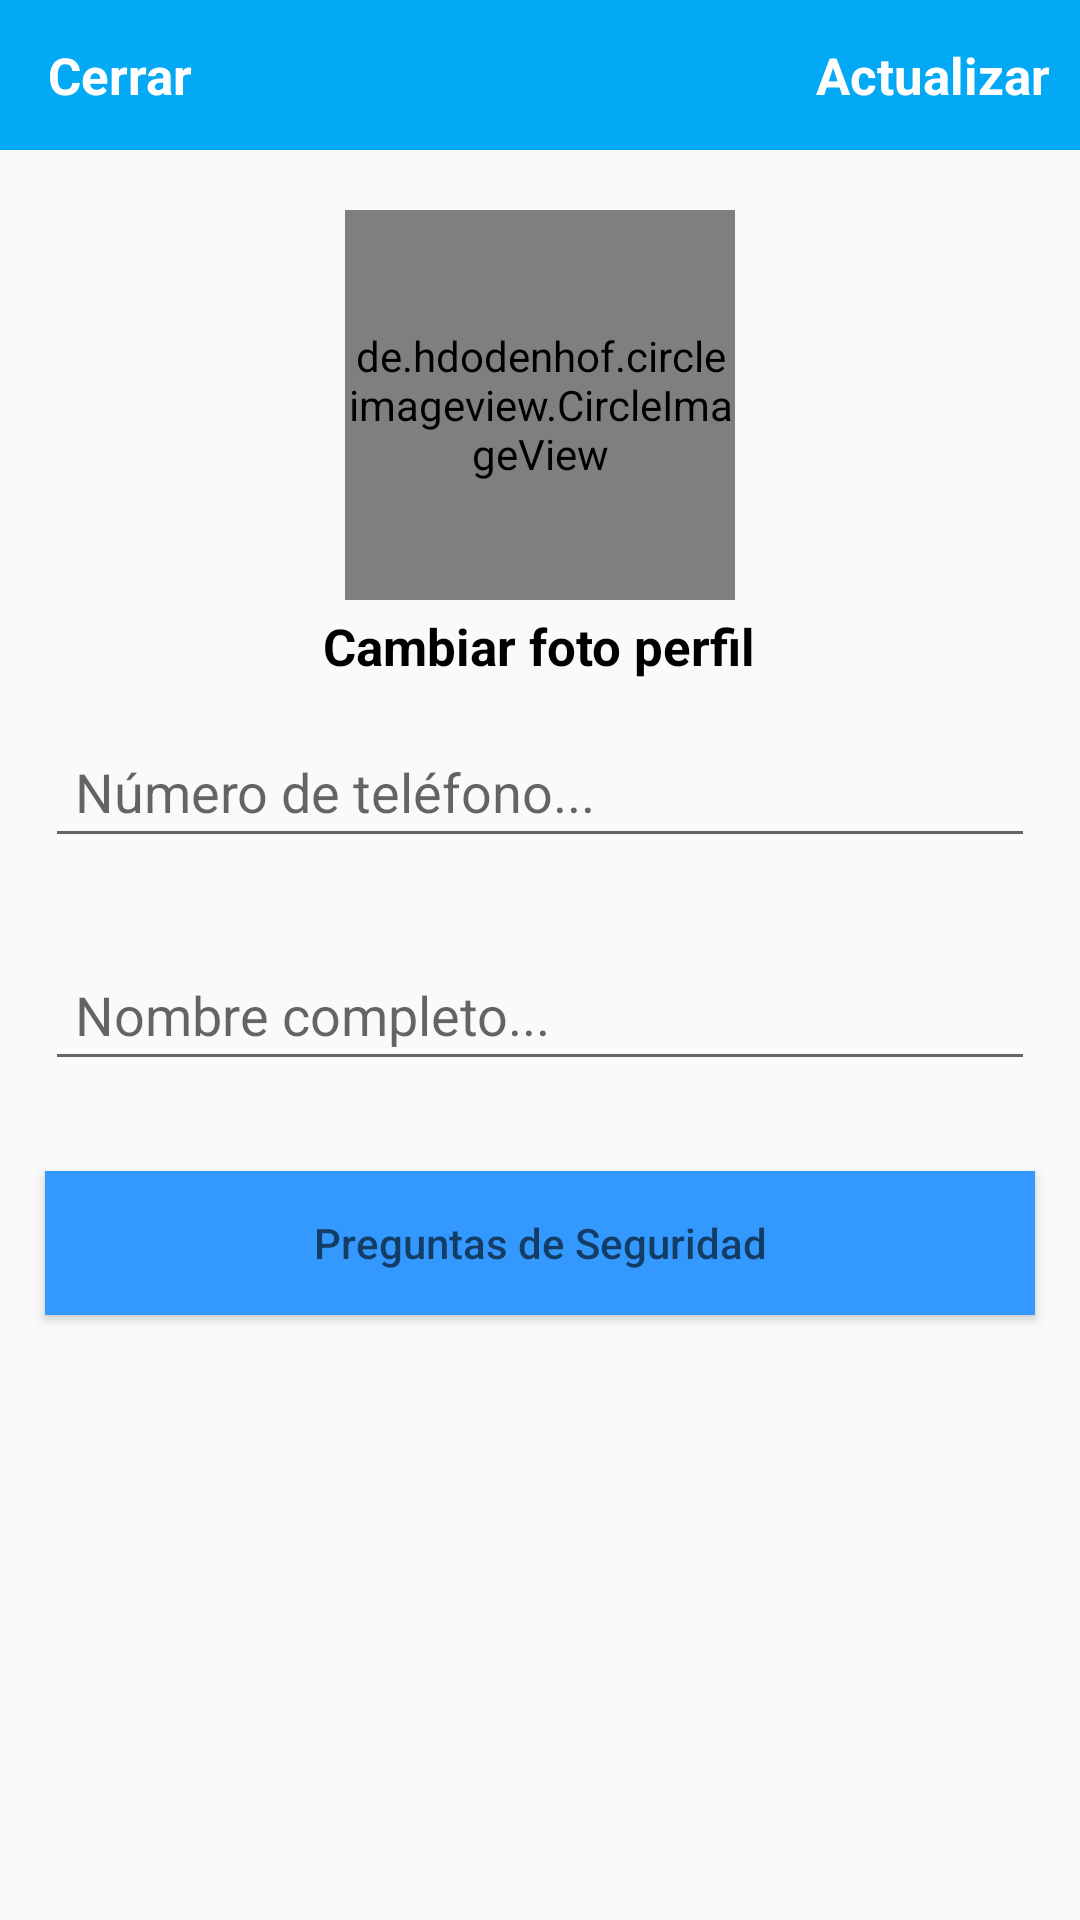

Android layout source for this screen:
<!-- AndroidManifest.xml: application theme Theme.TFG.NoActionBar -->
<!-- res/layout/activity_settings.xml -->
<?xml version="1.0" encoding="utf-8"?>
<RelativeLayout
    xmlns:android="http://schemas.android.com/apk/res/android"
    xmlns:app="http://schemas.android.com/apk/res-auto"
    xmlns:tools="http://schemas.android.com/tools"
    android:layout_width="match_parent"
    android:layout_height="match_parent"
    tools:context=".comprador.SettingsActivity">

    <com.google.android.material.appbar.AppBarLayout
        android:id="@+id/app_bar_settings"
        android:layout_width="match_parent"
        android:layout_height="50dp"
        android:background="@color/purple_500">

        <androidx.appcompat.widget.Toolbar
            android:id="@+id/toolbar_settings"
            android:layout_width="match_parent"
            android:layout_height="wrap_content">

        <RelativeLayout
            android:layout_width="match_parent"
            android:layout_height="wrap_content">

            <TextView
                android:id="@+id/close_settings_btn"
                android:layout_width="wrap_content"
                android:layout_height="wrap_content"
                android:text="Cerrar"
                android:textColor="@android:color/white"
                android:textSize="17sp"
                android:textStyle="bold"
                android:layout_alignParentStart="true"/>
            <TextView
                android:id="@+id/update_account_settings_btn"
                android:layout_width="wrap_content"
                android:layout_height="wrap_content"
                android:text="Actualizar"
                android:textColor="@android:color/white"
                android:textSize="17sp"
                android:textStyle="bold"
                android:layout_marginRight="10dp"
                android:layout_alignParentEnd="true"/>
        </RelativeLayout>
        </androidx.appcompat.widget.Toolbar>
    </com.google.android.material.appbar.AppBarLayout>

    <de.hdodenhof.circleimageview.CircleImageView
        android:id="@+id/settings_image"
        android:layout_width="130dp"
        android:layout_height="130dp"
        android:src="@drawable/profile"
        android:layout_below="@+id/app_bar_settings"
        android:layout_marginTop="20dp"
        android:layout_centerHorizontal="true">
    </de.hdodenhof.circleimageview.CircleImageView>
    <TextView
        android:id="@+id/profile_image_change_btn"
        android:layout_width="wrap_content"
        android:layout_height="wrap_content"
        android:text="Cambiar foto perfil"
        android:textSize="17sp"
        android:textStyle="bold"
        android:layout_marginRight="10dp"
        android:layout_marginTop="4dp"
        android:textColor="@android:color/black"
        android:layout_below="@+id/settings_image"
        android:layout_centerHorizontal="true"/>

    <EditText
        android:id="@+id/settings_phone_number"
        android:layout_width="match_parent"
        android:layout_height="wrap_content"
        android:layout_below="@+id/profile_image_change_btn"
        android:hint="Número de teléfono..."
        android:layout_margin="15dp"
        android:padding="10dp"/>

    <EditText
        android:id="@+id/settings_full_name"
        android:layout_width="match_parent"
        android:layout_height="wrap_content"
        android:layout_below="@+id/settings_phone_number"
        android:hint="Nombre completo..."
        android:layout_margin="15dp"
        android:padding="10dp"/>


    <Button
        android:id="@+id/security_questions_btn"
        android:layout_width="match_parent"
        android:layout_height="wrap_content"
        android:layout_below="@+id/settings_full_name"
        android:hint="Preguntas de Seguridad"
        android:background="@color/principal"
        android:textColor="@color/white"
        android:layout_margin="15dp"
        android:padding="10dp"/>

</RelativeLayout>
<!-- resources referenced by this layout -->
<resources>
  <color name="principal">#3399ff</color>
  <color name="purple_500">#03A9F4</color>
  <color name="white">#FFFFFFFF</color>
  <style name="Theme.TFG.NoActionBar">
          <item name="windowActionBar">false</item>
          <item name="windowNoTitle">true</item>
      </style>
</resources>
